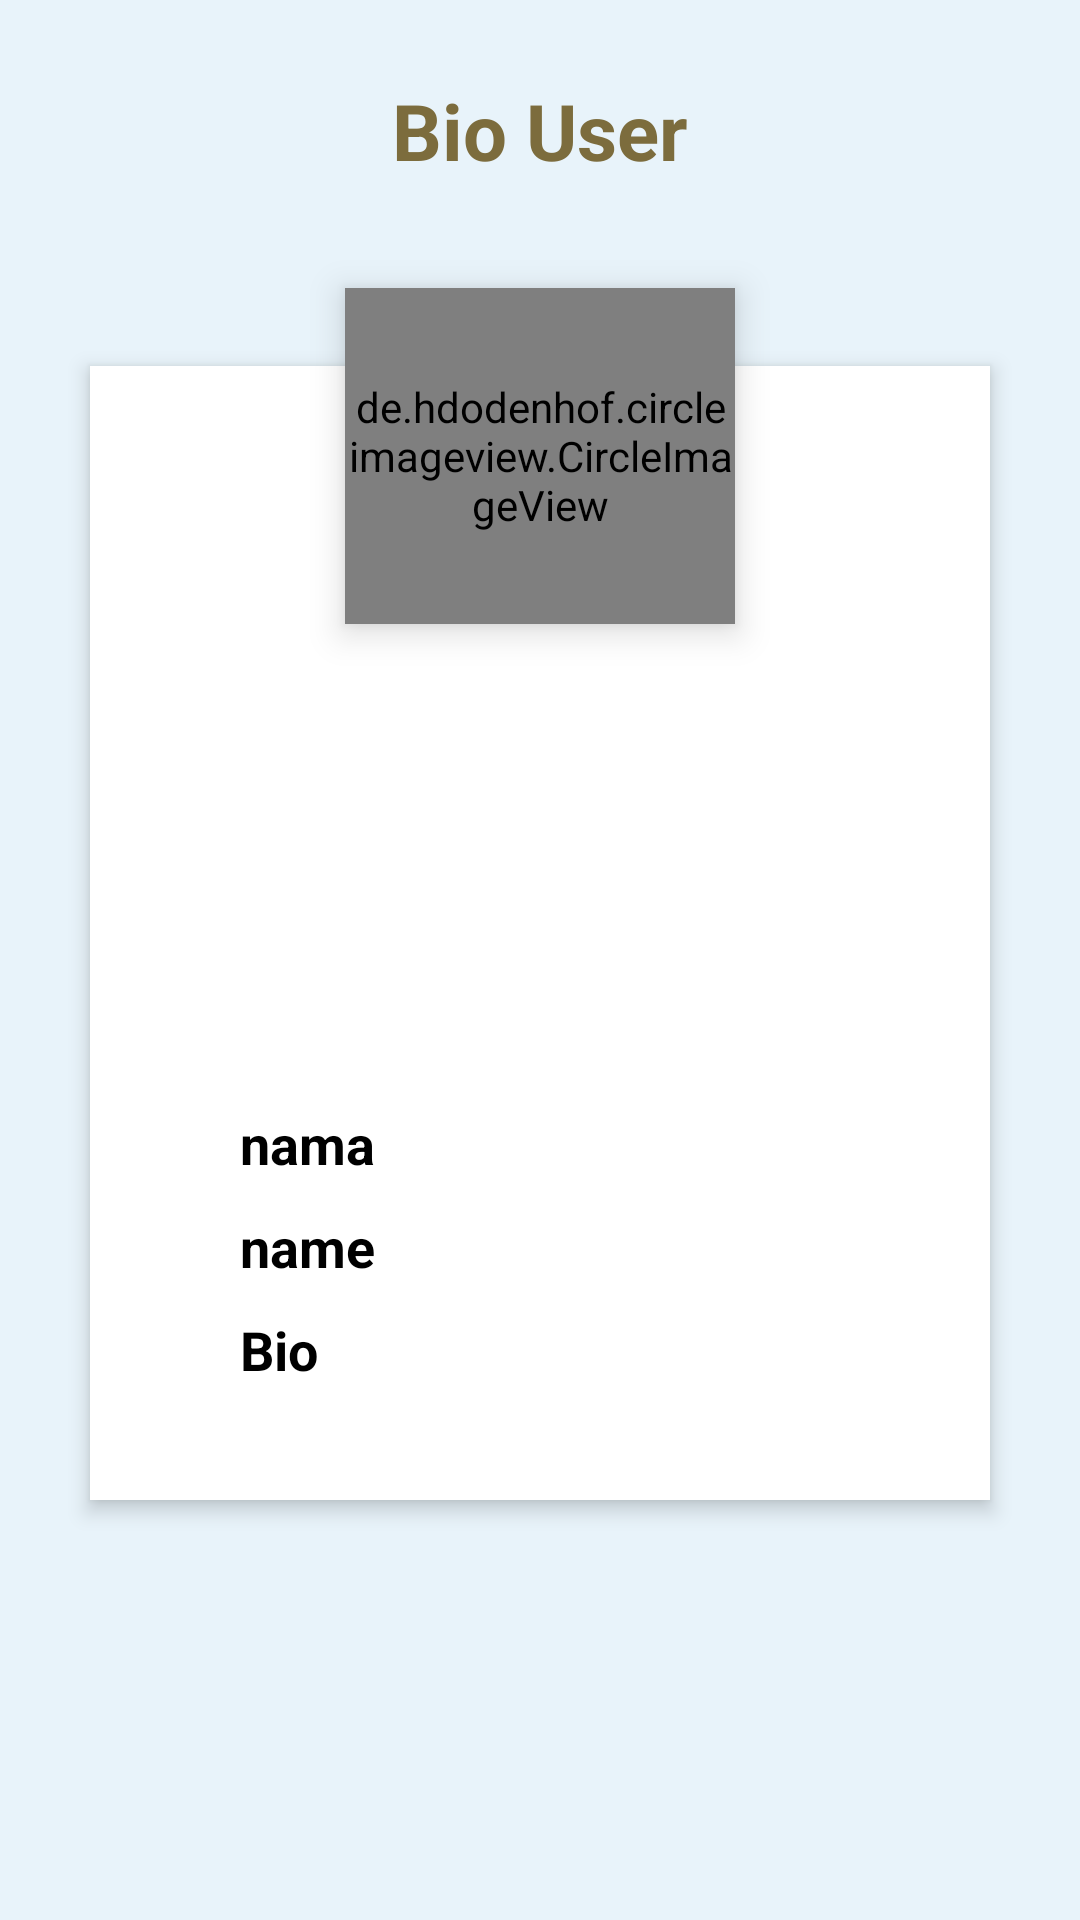

Here is an Android app screen rendered from its layout file. Give the layout XML and the strings, colors and styles it references.
<!-- AndroidManifest.xml: application theme Theme.UtsGithubUserApp -->
<!-- res/layout/bio.xml -->
<?xml version="1.0" encoding="utf-8"?>
<RelativeLayout xmlns:android="http://schemas.android.com/apk/res/android"
    xmlns:app="http://schemas.android.com/apk/res-auto"
    xmlns:tools="http://schemas.android.com/tools"
    android:layout_width="match_parent"
    android:layout_height="match_parent"
    android:background="#63C5ECF1"
    android:orientation="vertical"
    android:scrollbarAlwaysDrawVerticalTrack="true">

    <RelativeLayout
        android:id="@+id/relativeLayout"
        android:layout_width="match_parent"
        android:layout_height="wrap_content"
        android:layout_below="@+id/login_title"
        android:layout_alignParentEnd="true"
        android:layout_alignParentBottom="true"
        android:layout_marginStart="30dp"
        android:layout_marginTop="61dp"
        android:layout_marginEnd="30dp"
        android:layout_marginBottom="140dp"
        android:background="@color/white"
        android:elevation="4dp"
        android:orientation="vertical"
        android:padding="20dp">

        <LinearLayout
            android:layout_width="match_parent"
            android:layout_height="wrap_content"
            android:layout_alignParentBottom="true"
            android:layout_marginBottom="18dp"
            android:gravity="center"
            android:orientation="vertical"
            android:paddingStart="30dp"
            android:paddingEnd="30dp">

            <TextView
                android:id="@+id/nama"
                android:layout_width="match_parent"
                android:layout_height="wrap_content"
                android:text="nama"
                android:textColor="@color/black"
                android:textSize="18sp"
                android:textStyle="bold" />

            <TextView
                android:id="@+id/username"
                android:layout_width="match_parent"
                android:layout_height="wrap_content"
                android:layout_marginTop="10dp"
                android:text="name"
                android:textColor="@color/black"
                android:textSize="18sp"
                android:textStyle="bold" />

            <TextView
                android:id="@+id/bio"
                android:layout_width="match_parent"
                android:layout_height="wrap_content"
                android:layout_marginTop="10dp"
                android:text="Bio"
                android:textColor="@color/black"
                android:textSize="18sp"
                android:textStyle="bold" />

            <ProgressBar
                android:id="@+id/progressBar"
                style="?android:attr/progressBarStyle"
                android:layout_width="55dp"
                android:layout_height="65dp"
                android:layout_gravity="center"
                android:visibility="gone"
                app:layout_constraintBottom_toBottomOf="parent"
                app:layout_constraintEnd_toEndOf="parent"
                app:layout_constraintStart_toStartOf="parent"
                app:layout_constraintTop_toTopOf="parent"
                tools:visibility="visible" />
        </LinearLayout>
    </RelativeLayout>

    <de.hdodenhof.circleimageview.CircleImageView
        android:id="@+id/gambar"
        android:layout_width="130dp"
        android:layout_height="112dp"
        android:layout_below="@+id/login_title"
        android:layout_centerHorizontal="true"
        android:layout_marginTop="35dp"
        android:background="@drawable/rounded"
        android:elevation="7dp"
        android:src="@drawable/account"
        app:civ_border_color="@color/white"
        app:civ_border_width="2dp" />

    <TextView
        android:id="@+id/login_title"
        android:layout_width="match_parent"
        android:layout_height="wrap_content"
        android:layout_alignParentTop="true"
        android:layout_alignParentStart="true"
        android:layout_marginTop="26dp"
        android:gravity="center"
        android:text="Bio User"
        android:textColor="#7C6C3D"
        android:textSize="26sp"
        android:textStyle="bold" />

</RelativeLayout>
<!-- resources referenced by this layout -->
<resources>
  <style name="Theme.UtsGithubUserApp" parent="Base.Theme.UtsGithubUserApp" />
  <style name="Base.Theme.UtsGithubUserApp" parent="Theme.Material3.DayNight.NoActionBar">
          
          
      </style>
  <!-- not gathered from this repository: default colours our renderer supplied (Android Studio template values) -->
  <color name="black">#FF000000</color>
  <color name="white">#FFFFFFFF</color>
</resources>
